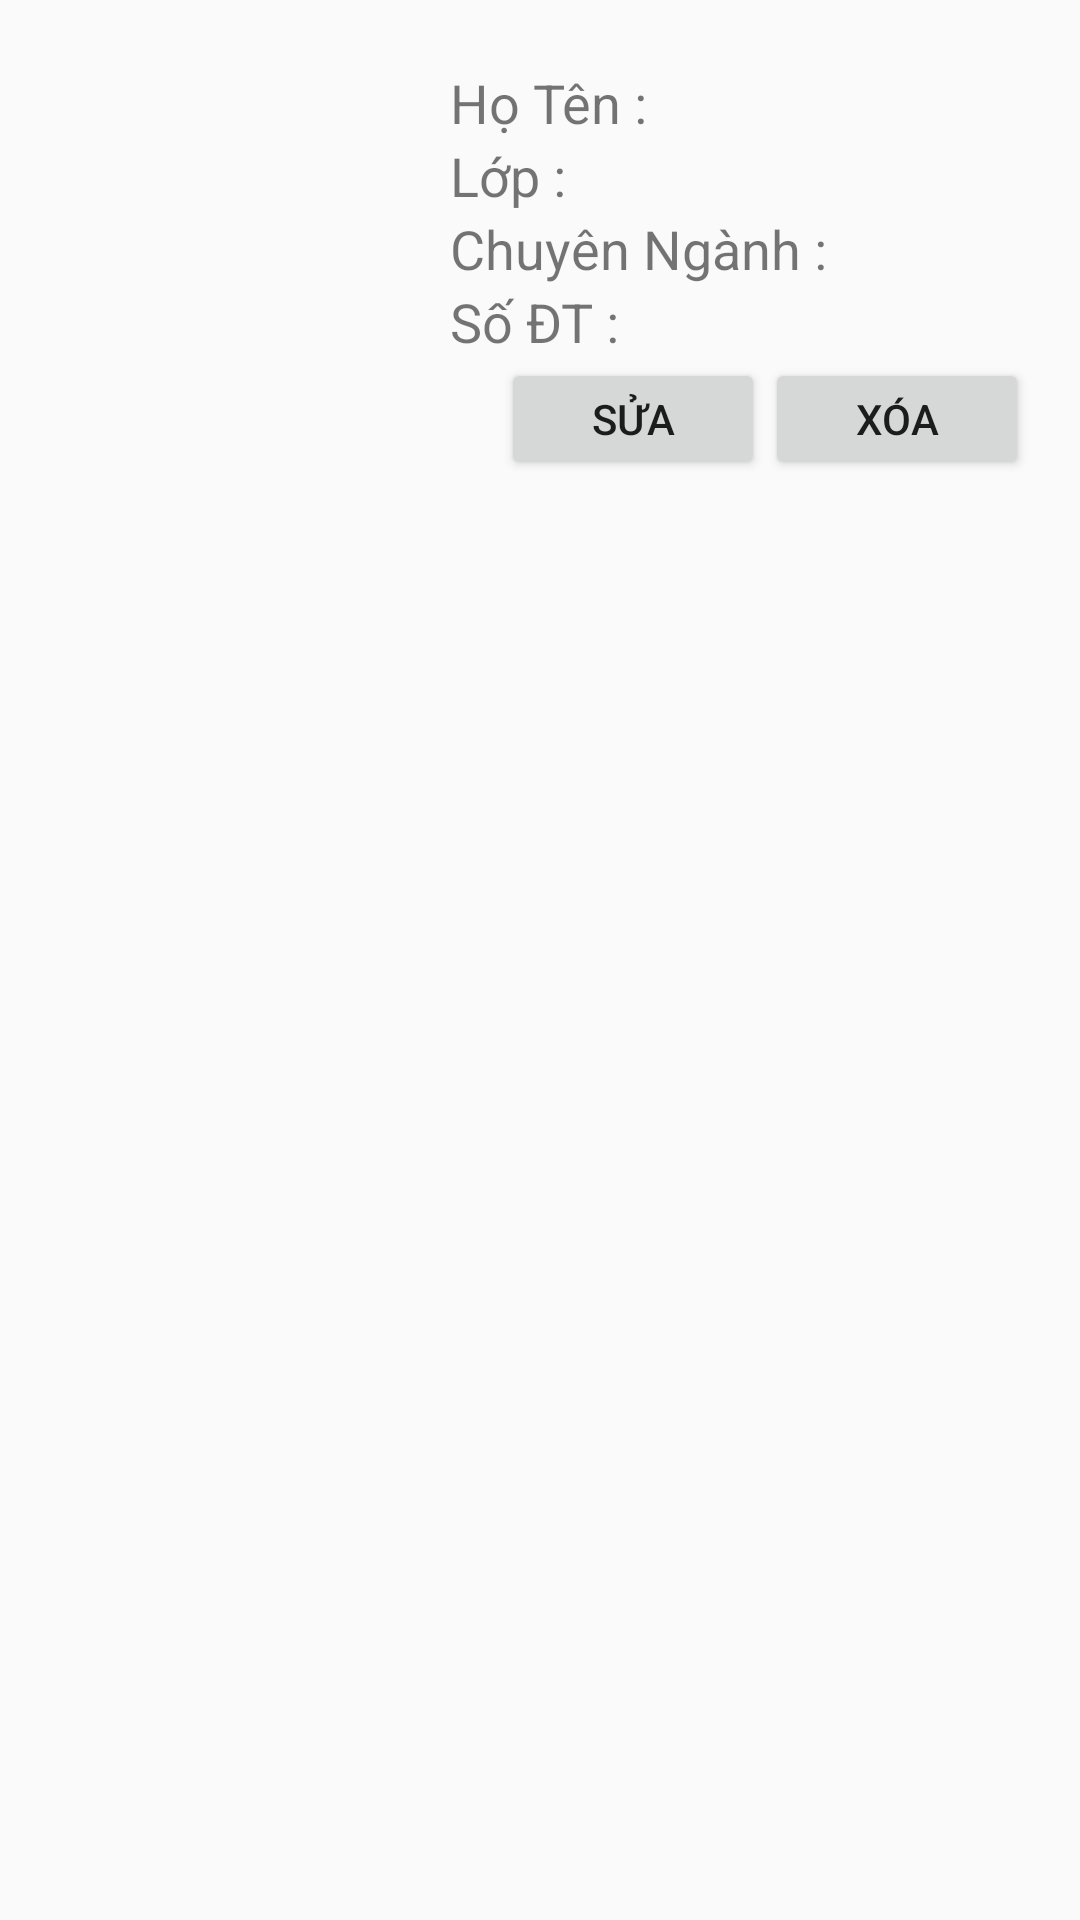

Produce the Android XML layout that renders to this screen, including the resource entries it uses.
<!-- AndroidManifest.xml: application theme AppTheme -->
<!-- res/layout/listview_student.xml -->
<?xml version="1.0" encoding="utf-8"?>
<android.support.constraint.ConstraintLayout
    xmlns:android="http://schemas.android.com/apk/res/android"
    xmlns:app="http://schemas.android.com/apk/res-auto"
    android:layout_width="match_parent"
    android:layout_height="match_parent">
    <LinearLayout
        android:layout_width="match_parent"
        android:layout_height="match_parent"
        android:orientation="horizontal"
        android:paddingBottom="10dp"
        android:paddingTop="10dp">
        <ImageView
            android:layout_width="150dp"
            android:layout_height="150dp"
            android:src="@drawable/avatar1"
            android:id="@+id/im_hinhdaidien"/>
        <LinearLayout
            android:layout_width="match_parent"
            android:layout_height="150dp"
            android:orientation="vertical"
            android:paddingTop="12dp">
            <TextView
                android:layout_width="wrap_content"
                android:layout_height="wrap_content"
                android:text="Họ Tên :"
                android:id="@+id/tv_hoten"
                android:textSize="18dp" />
            <TextView
                android:layout_width="wrap_content"
                android:layout_height="wrap_content"
                android:text="Lớp :"
                android:id="@+id/tv_lop"
                android:textSize="18dp"/>
            <TextView
                android:layout_width="wrap_content"
                android:layout_height="wrap_content"
                android:text="Chuyên Ngành :"
                android:id="@+id/tv_chuyennganh"
                android:textSize="18dp"/>
            <TextView
                android:layout_width="wrap_content"
                android:layout_height="wrap_content"
                android:text="Số ĐT :"
                android:id="@+id/tv_sdt"
                android:textSize="18dp"/>
            <LinearLayout
                android:layout_width="match_parent"
                android:layout_height="match_parent"
                android:orientation="horizontal"
                android:gravity="center">
                <Button
                    android:layout_width="wrap_content"
                    android:layout_height="match_parent"
                    android:text="Sửa"
                    android:id="@+id/btn_sua"/>
                <Button
                    android:layout_width="wrap_content"
                    android:layout_height="match_parent"
                    android:text="Xóa"
                    android:id="@+id/btn_xoa"/>
            </LinearLayout>
        </LinearLayout>

    </LinearLayout>
</android.support.constraint.ConstraintLayout>
<!-- resources referenced by this layout -->
<resources>
  <style name="AppTheme" parent="Theme.AppCompat.Light.DarkActionBar">
          
          <item name="colorPrimary">@color/colorPrimary</item>
          <item name="colorPrimaryDark">@color/colorPrimaryDark</item>
          <item name="colorAccent">@color/colorAccent</item>
      </style>
  <!-- not gathered from this repository: default colours our renderer supplied (Android Studio template values) -->
  <color name="colorPrimary">#FF6200EE</color>
  <color name="colorPrimaryDark">#FF3700B3</color>
  <color name="colorAccent">#FF03DAC5</color>
</resources>
